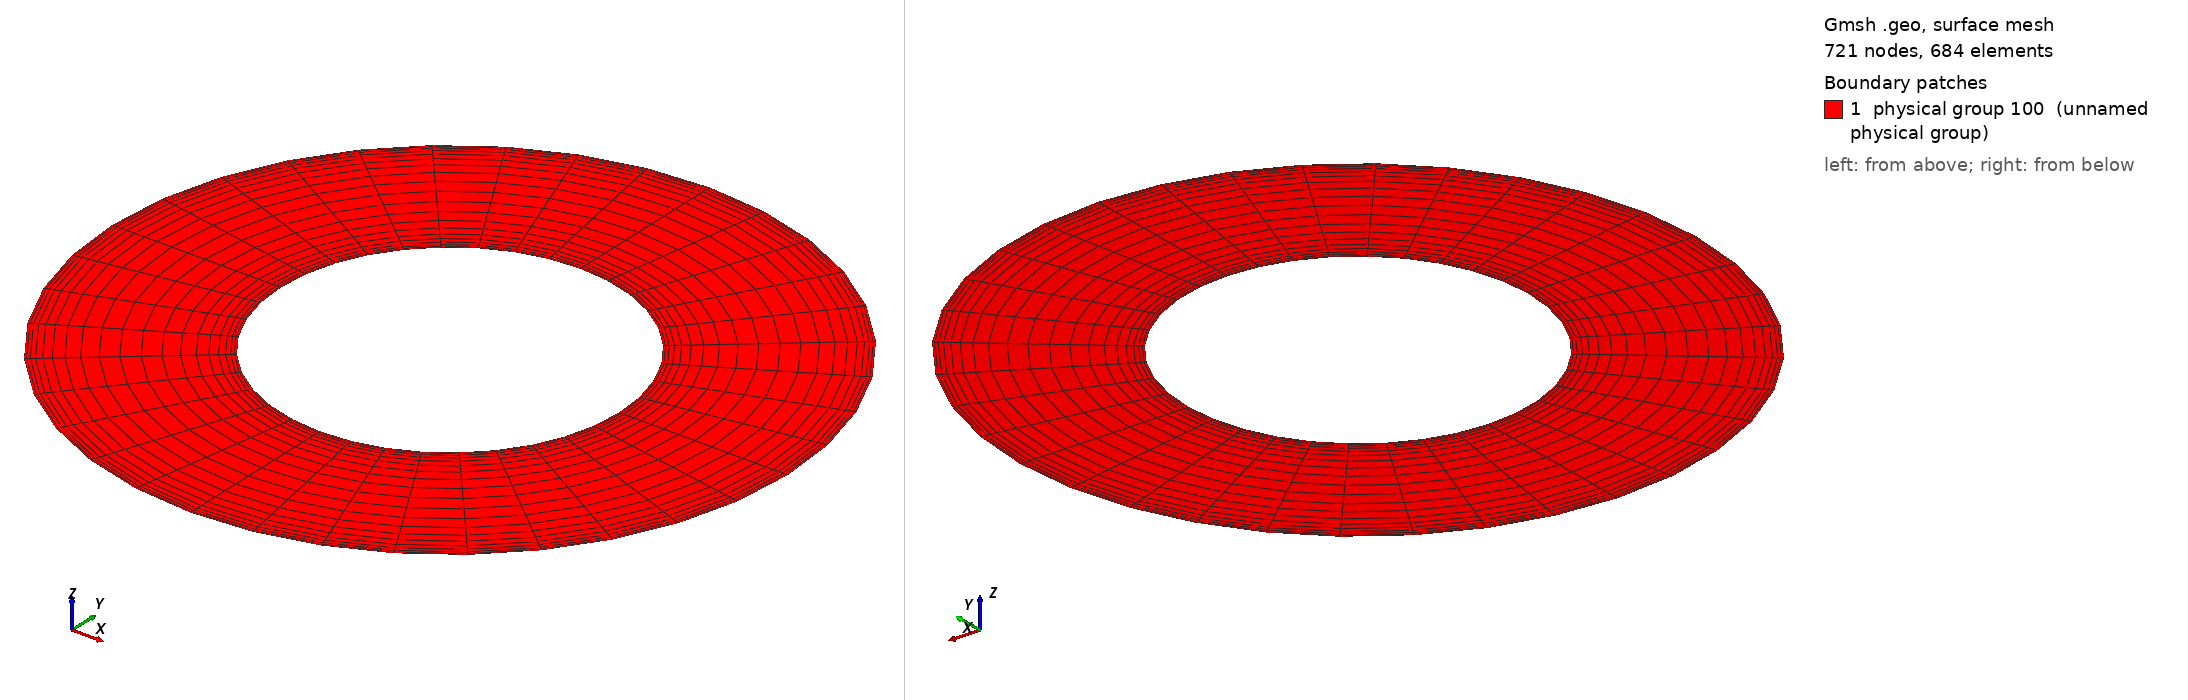

Gmsh geometry script, surface-meshed: 721 nodes, 684 surface elements. Boundary patches (legend numbers): 1 physical group 100 (unnamed physical group). Left view from above one corner, right view from below the opposite corner. Legend entries are the model's physical surfaces. The drawing asked Gmsh for element sizes between 1% and 20% of the model's largest extent; the script's own settings can give other sizes.

=== annulus.geo (drawn) ===
Mesh.RecombineAll=1;
Mesh.RecombinationAlgorithm=1; //blossom
//Geometry.Normals = 100;

ri = 1.0;
ro = 2.0;

Point(1) = {0, 0, 0};

Point(2) = {ri, 0, 0};
Point(3) = {0, ri, 0};
Point(4) = {-ri, 0, 0};
Point(5) = {0, -ri, 0};

Point(6) = {ro, 0, 0};
Point(7) = {0, ro, 0};
Point(8) = {-ro, 0, 0};
Point(9) = {0, -ro, 0};

Circle(1) = {2,1,3};
Circle(2) = {3,1,4};
Circle(3) = {4,1,5};
Circle(4) = {5,1,2};

Circle(5) = {6,1,7};
Circle(6) = {7,1,8};
Circle(7) = {8,1,9};
Circle(8) = {9,1,6};

Line(9) = {2,6};
Line(10) = {3,7};
Line(11) = {4,8};
Line(12) = {5,9};

Line Loop(1) = {9, 5, -10, -1};
Plane Surface(1) = {1};
Transfinite Surface(1) = {2,6,7,3};

Line Loop(2) = {10, 6, -11, -2};
Plane Surface(2) = {2};
Transfinite Surface(2) = {3,7,8,4};

Line Loop(3) = {11, 7, -12, -3};
Plane Surface(3) = {3};
Transfinite Surface(3) = {4,8,9,5};

Line Loop(4) = {12, 8, -9, -4};
Plane Surface(4) = {4};
Transfinite Surface(4) = {5,9,6,2};

Transfinite Line{1,2,3,4,5,6,7,8} = 10;
Transfinite Line{9,10,11,12} = 20 Using Bump 0.1;

Physical Surface(100) = {1,2,3,4};
Physical Line(1) = {1,2,3,4,5,6,7,8};
